Run: headless pygame with SDL's dummy video driver; simulated clock (each Clock.tick advances the game by its frame time, no real sleeping); random seed 0; keys injected as events and as key.get_pressed() state; no mouse input.
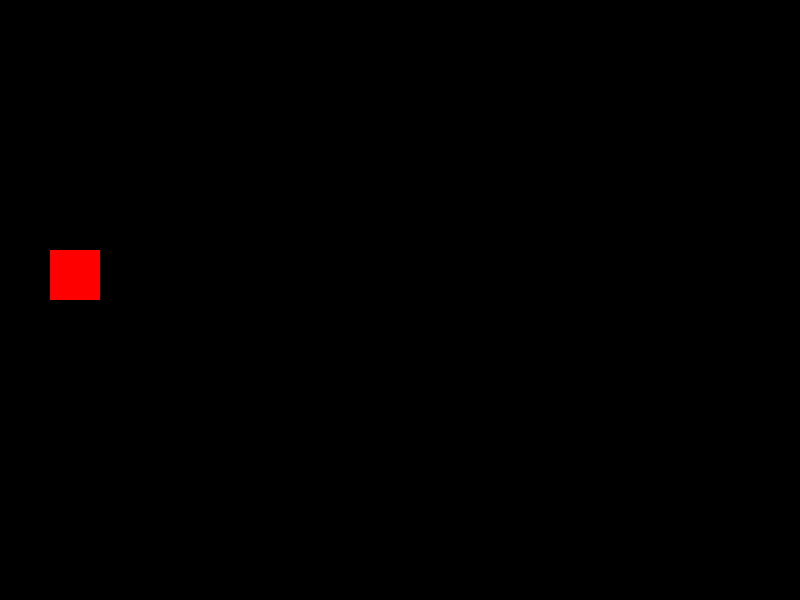
Frame 1 of 4 · flips 1–60 · no input
Frame 2 of 4 · flips 61–180 · tapped SPACE, RETURN · held RIGHT (→), D · screen unchanged from frame 1, image omitted
Frame 3 of 4 · flips 181–300 · held DOWN (↓), S · screen unchanged from frame 2, image omitted
Frame 4 of 4 · flips 301–420 · held LEFT (←), A, UP (↑), W · screen unchanged from frame 3, image omitted

The pygame program that drew these frames:

from random import randrange
import pygame

pygame.init()


def random_pos():
    return randrange(SIZE, WIDTH - SIZE, SIZE), randrange(SIZE, WIDTH - SIZE, SIZE)


FPS = 5
WIDTH = 600
SIZE = 50

snake_x, snake_y = random_pos()
snake = [(snake_x, snake_y)]
SNAKE_LEN = len(snake)

apple_pos = random_pos()

dx, dy = 0, -1


pygame.display.set_caption("Tinkoff's snake")
screen = pygame.display.set_mode((800, 600), pygame.SHOWN)
clock = pygame.time.Clock()


GAME = True
while GAME:
    for event in pygame.event.get():
        if event.type == pygame.QUIT:
            GAME = False
        if event.type == pygame.KEYDOWN:
            if event.key == pygame.K_w:
                dx, dy = 0, -1
            if event.key == pygame.K_d:
                dx, dy = 1, 0
            if event.key == pygame.K_s:
                dx, dy = 0, 1
            if event.key == pygame.K_a:
                dx, dy = -1, 0

    snake_x += dx * SIZE
    snake_y += dy * SIZE

    snake.append((snake_x, snake_y))
    snake = snake[-SNAKE_LEN:]

    if snake[-1] == apple_pos:
        SNAKE_LEN += 1
        apple_pos = random_pos()

    screen.fill(pygame.Color("black"))
    for pos_x, pos_y in snake:
        pygame.draw.rect(screen, pygame.Color("yellow"), (pos_x, pos_y, SIZE-2, SIZE-2))
    pygame.draw.rect(screen, pygame.Color("red"), (*apple_pos, SIZE, SIZE))

    clock.tick(5)
    pygame.display.update()

pygame.quit()
